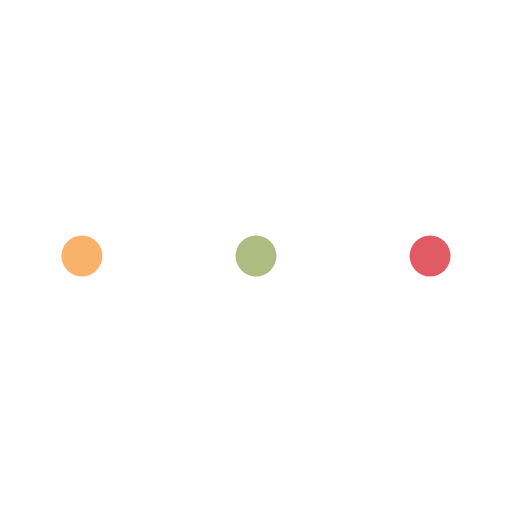
t = 0.00 s
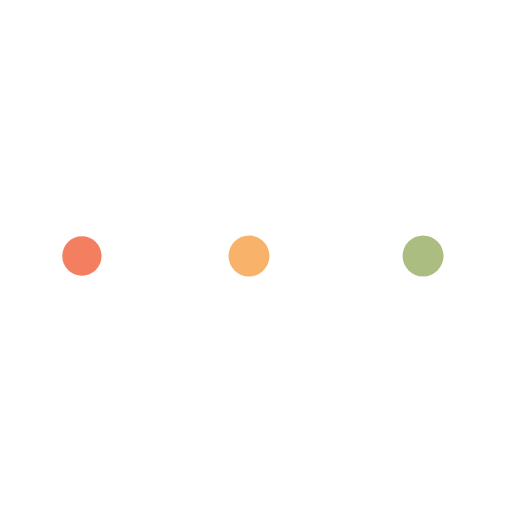
t = 0.31 s
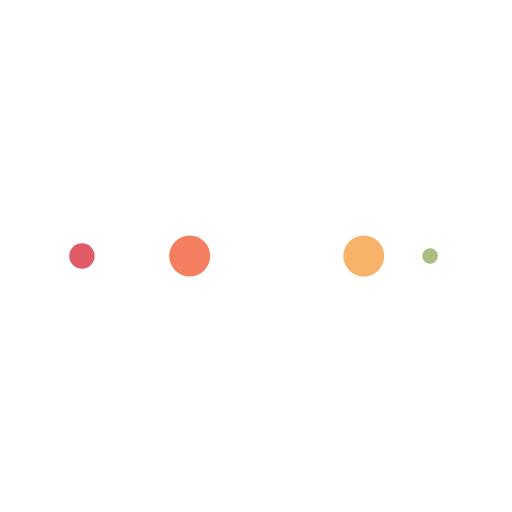
t = 0.51 s
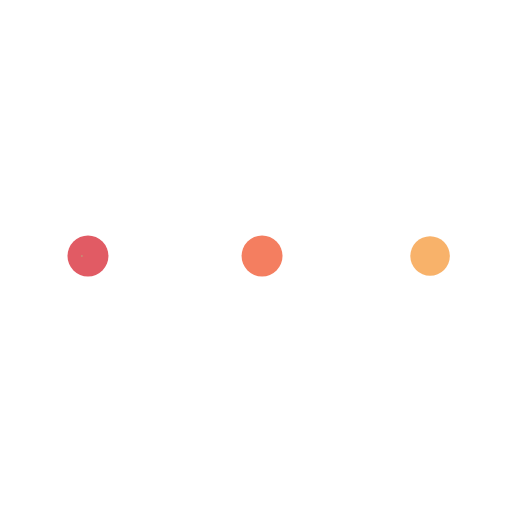
t = 0.82 s
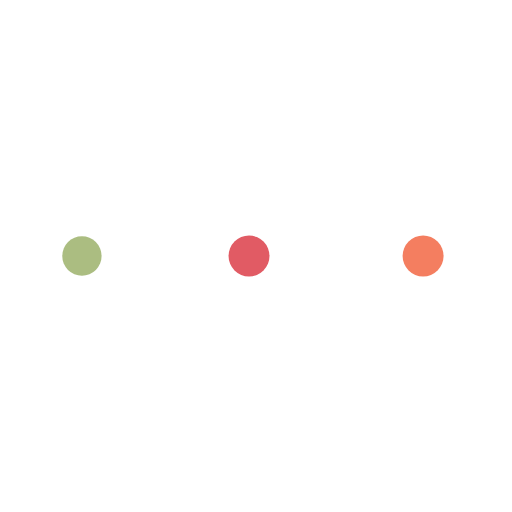
t = 1.13 s
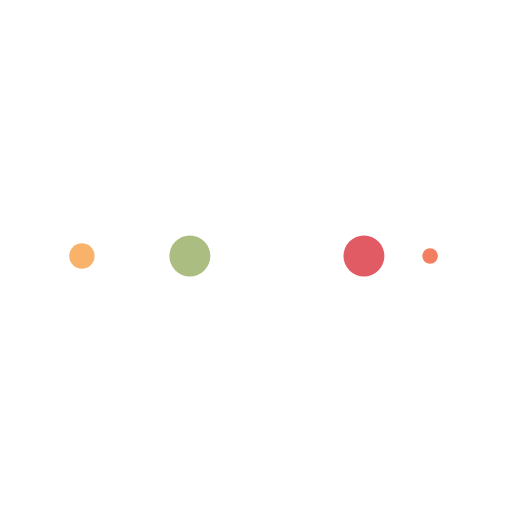
t = 1.33 s

The animated SVG that drew these frames (rendered in a browser with its animation timeline set to each time). Animation: 10 SMIL elements (animate=10); one cycle of 1.64 s, repeats indefinitely.

<?xml version="1.0" encoding="utf-8"?>
<svg xmlns="http://www.w3.org/2000/svg" xmlns:xlink="http://www.w3.org/1999/xlink" style="margin: auto; background: none; display: block; shape-rendering: auto;" width="204px" height="204px" viewBox="0 0 100 100" preserveAspectRatio="xMidYMid">
<circle cx="84" cy="50" r="10" fill="#e15b64">
    <animate attributeName="r" repeatCount="indefinite" dur="0.4098360655737705s" calcMode="spline" keyTimes="0;1" values="4;0" keySplines="0 0.5 0.5 1" begin="0s"></animate>
    <animate attributeName="fill" repeatCount="indefinite" dur="1.639344262295082s" calcMode="discrete" keyTimes="0;0.25;0.5;0.75;1" values="#e15b64;#abbd81;#f8b26a;#f47e60;#e15b64" begin="0s"></animate>
</circle><circle cx="16" cy="50" r="10" fill="#e15b64">
  <animate attributeName="r" repeatCount="indefinite" dur="1.639344262295082s" calcMode="spline" keyTimes="0;0.25;0.5;0.75;1" values="0;0;4;4;4" keySplines="0 0.5 0.5 1;0 0.5 0.5 1;0 0.5 0.5 1;0 0.5 0.5 1" begin="0s"></animate>
  <animate attributeName="cx" repeatCount="indefinite" dur="1.639344262295082s" calcMode="spline" keyTimes="0;0.25;0.5;0.75;1" values="16;16;16;50;84" keySplines="0 0.5 0.5 1;0 0.5 0.5 1;0 0.5 0.5 1;0 0.5 0.5 1" begin="0s"></animate>
</circle><circle cx="50" cy="50" r="10" fill="#f47e60">
  <animate attributeName="r" repeatCount="indefinite" dur="1.639344262295082s" calcMode="spline" keyTimes="0;0.25;0.5;0.75;1" values="0;0;4;4;4" keySplines="0 0.5 0.5 1;0 0.5 0.5 1;0 0.5 0.5 1;0 0.5 0.5 1" begin="-0.4098360655737705s"></animate>
  <animate attributeName="cx" repeatCount="indefinite" dur="1.639344262295082s" calcMode="spline" keyTimes="0;0.25;0.5;0.75;1" values="16;16;16;50;84" keySplines="0 0.5 0.5 1;0 0.5 0.5 1;0 0.5 0.5 1;0 0.5 0.5 1" begin="-0.4098360655737705s"></animate>
</circle><circle cx="84" cy="50" r="10" fill="#f8b26a">
  <animate attributeName="r" repeatCount="indefinite" dur="1.639344262295082s" calcMode="spline" keyTimes="0;0.25;0.5;0.75;1" values="0;0;4;4;4" keySplines="0 0.5 0.5 1;0 0.5 0.5 1;0 0.5 0.5 1;0 0.5 0.5 1" begin="-0.819672131147541s"></animate>
  <animate attributeName="cx" repeatCount="indefinite" dur="1.639344262295082s" calcMode="spline" keyTimes="0;0.25;0.5;0.75;1" values="16;16;16;50;84" keySplines="0 0.5 0.5 1;0 0.5 0.5 1;0 0.5 0.5 1;0 0.5 0.5 1" begin="-0.819672131147541s"></animate>
</circle><circle cx="16" cy="50" r="10" fill="#abbd81">
  <animate attributeName="r" repeatCount="indefinite" dur="1.639344262295082s" calcMode="spline" keyTimes="0;0.25;0.5;0.75;1" values="0;0;4;4;4" keySplines="0 0.5 0.5 1;0 0.5 0.5 1;0 0.5 0.5 1;0 0.5 0.5 1" begin="-1.2295081967213115s"></animate>
  <animate attributeName="cx" repeatCount="indefinite" dur="1.639344262295082s" calcMode="spline" keyTimes="0;0.25;0.5;0.75;1" values="16;16;16;50;84" keySplines="0 0.5 0.5 1;0 0.5 0.5 1;0 0.5 0.5 1;0 0.5 0.5 1" begin="-1.2295081967213115s"></animate>
</circle>
<!-- [ldio] generated by https://loading.io/ --></svg>
